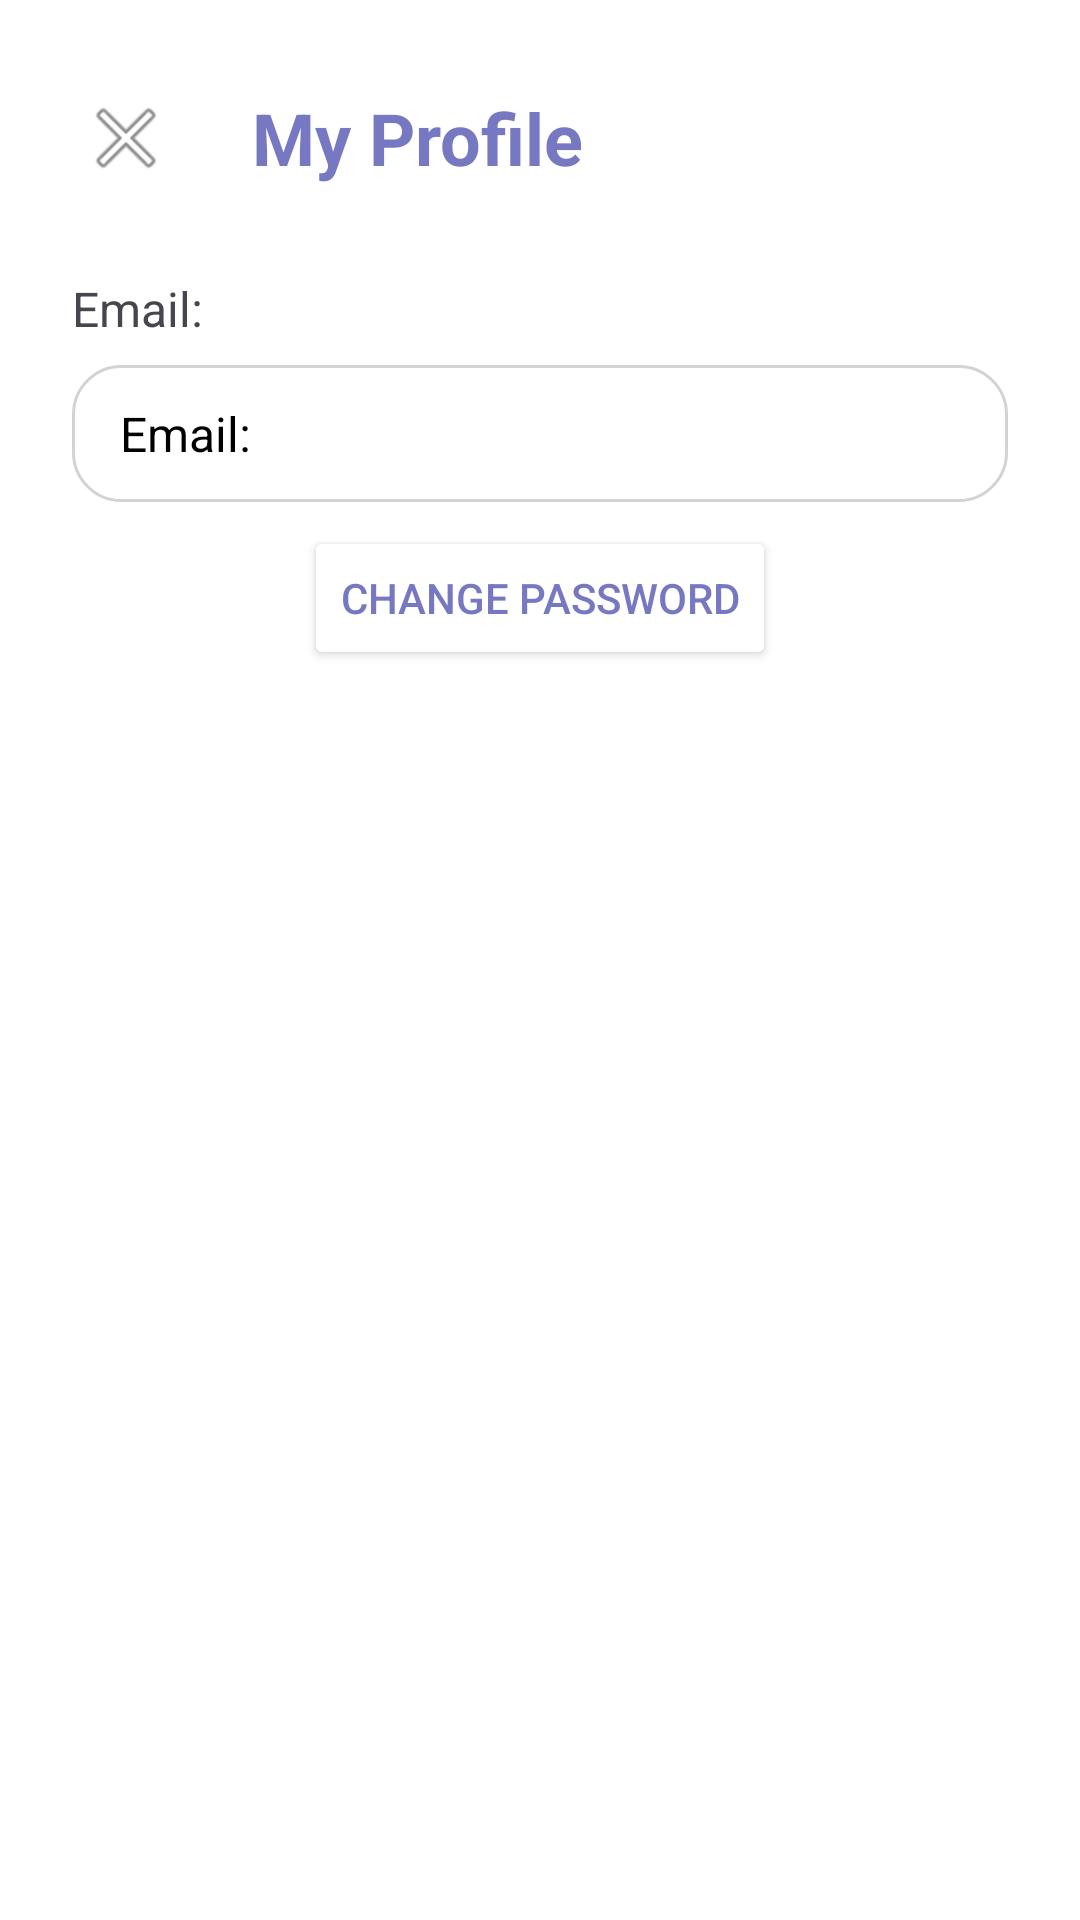

Reconstruct the res/layout file that produces this screen, plus the resources it refers to.
<!-- AndroidManifest.xml: application theme Theme.RecipeOrganizer -->
<!-- res/layout/activity_profile.xml -->
<?xml version="1.0" encoding="utf-8"?>
<LinearLayout xmlns:android="http://schemas.android.com/apk/res/android"
    android:layout_width="match_parent"
    android:layout_height="match_parent"
    android:orientation="vertical"
    android:padding="24dp">

    
    <RelativeLayout
        android:layout_width="match_parent"
        android:layout_height="wrap_content">

        
        <ImageButton
            android:id="@+id/btn_exit"
            android:layout_width="36dp"
            android:layout_height="36dp"
            android:src="@android:drawable/ic_menu_close_clear_cancel"
            android:contentDescription="@string/exit_profile"
            android:background="?attr/selectableItemBackgroundBorderless"
            android:layout_alignParentStart="true"
            android:layout_centerVertical="true"
            android:layout_marginTop="8dp"
            android:layout_marginEnd="8dp"/>

        
        <TextView
            android:id="@+id/headerTextView"
            android:layout_width="wrap_content"
            android:layout_height="wrap_content"
            android:text="@string/my_profile_header"
            android:textSize="24sp"
            android:textStyle="bold"
            android:textColor="@color/colorPrimary"
            android:layout_toEndOf="@id/btn_exit"
            android:layout_alignParentTop="true"
            android:layout_marginStart="16dp"
            android:layout_centerVertical="true" />
    </RelativeLayout>

    
    <TextView
        android:id="@+id/tv_email_label"
        android:layout_width="wrap_content"
        android:layout_height="wrap_content"
        android:text="@string/email"
        android:textSize="16sp"
        android:textColor="@color/colorSecondary"
        android:layout_marginTop="24dp"/>

    
    <TextView
        android:id="@+id/tv_email"
        android:layout_height="wrap_content"
        android:layout_width="match_parent"
        android:text="@string/email"
        android:textSize="16sp"
        android:textColor="@android:color/black"
        android:background="@drawable/rounded_edit_text"
        android:paddingStart="16dp"
        android:paddingEnd="16dp"
        android:layout_marginTop="8dp"
        android:paddingTop="12dp"
        android:paddingBottom="12dp" />


    
    <Button
        android:id="@+id/change_pw_button"
        android:layout_width="wrap_content"
        android:layout_height="wrap_content"
        android:text="@string/change_pw_button"
        android:textColor="@color/colorPrimary"
        android:backgroundTint="@android:color/white"
        android:layout_marginTop="8dp"
        android:layout_marginBottom="16dp"
        android:layout_gravity="center"
        android:elevation="4dp"/>

    
    <Button
        android:id="@+id/btn_logout"
        android:layout_width="match_parent"
        android:layout_height="48dp"
        android:text="@string/logout_button"
        android:textColor="@android:color/white"
        android:backgroundTint="@color/colorPrimary"
        android:layout_marginTop="16dp"
        android:elevation="6dp"
        android:background="@drawable/rounded_button"/>

</LinearLayout>
<!-- resources referenced by this layout -->
<resources>
  <color name="colorPrimary">#7778C2</color>
  <!-- drawable rounded_edit_text (drawable) -->
  <?xml version="1.0" encoding="utf-8"?>
  <shape xmlns:android="http://schemas.android.com/apk/res/android">
      <solid android:color="#FFFFFF"/>
      <corners android:radius="16dp"/>
      <stroke android:width="1dp" android:color="#d3d3d3"/>
  </shape>
  <string name="change_pw_button">Change Password</string>
  <string name="email">Email:</string>
  <string name="exit_profile">Exit Profile</string>
  <string name="logout_button">Logout</string>
  <string name="my_profile_header">My Profile</string>
  <style name="Theme.RecipeOrganizer" parent="Base.Theme.RecipeOrganizer" />
  <style name="Base.Theme.RecipeOrganizer" parent="Theme.Material3.DayNight.NoActionBar">
          
          
          <item name="android:windowBackground">@color/background_color</item>
      </style>
</resources>
